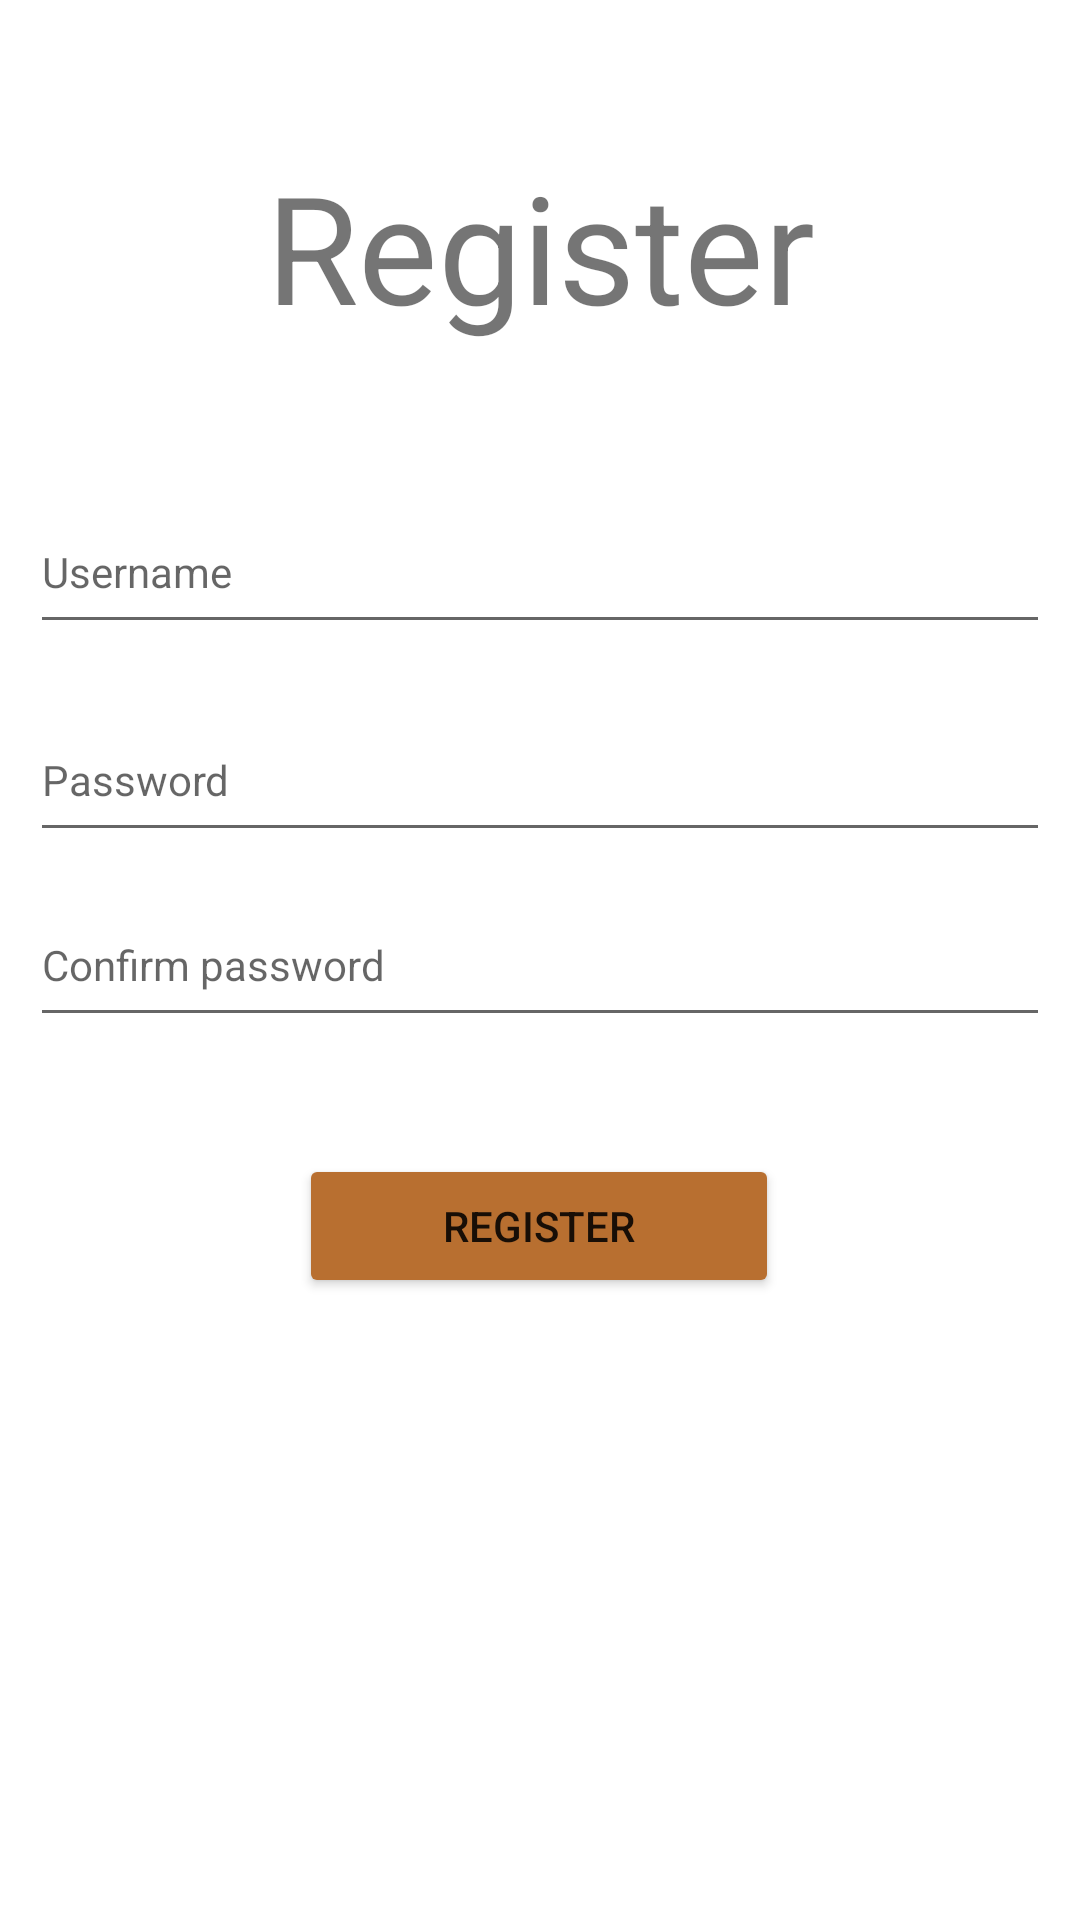

Reconstruct the res/layout file that produces this screen, plus the resources it refers to.
<!-- AndroidManifest.xml: application theme Theme.Laborator2_2023 -->
<!-- res/layout/fragment_register.xml -->
<?xml version="1.0" encoding="utf-8"?>
<androidx.constraintlayout.widget.ConstraintLayout xmlns:android="http://schemas.android.com/apk/res/android"
    android:layout_width="match_parent"
    android:layout_height="match_parent"
    xmlns:app="http://schemas.android.com/apk/res-auto"
    xmlns:tools="http://schemas.android.com/tools">


    <TextView
        android:id="@+id/titleRegister"
        android:layout_width="wrap_content"
        android:layout_height="wrap_content"
        android:layout_gravity="center"
        android:text="@string/btn_register"
        android:textSize="50sp"
        app:layout_constraintBottom_toBottomOf="parent"
        app:layout_constraintTop_toTopOf="parent"
        app:layout_constraintRight_toRightOf="parent"
        app:layout_constraintLeft_toLeftOf="parent"
        app:layout_constraintBottom_toTopOf="@id/createUsername"/>

    <androidx.appcompat.widget.AppCompatEditText
        android:id="@+id/createUsername"
        android:layout_width="match_parent"
        android:layout_height="51dp"
        android:layout_margin="10dp"
        android:hint="@string/username"
        android:inputType="text"
        android:textColor="@color/black"
        android:textSize="14sp"

        app:layout_constraintBottom_toBottomOf="parent"
        app:layout_constraintBottom_toTopOf="@id/createPassword"
        app:layout_constraintEnd_toEndOf="parent"
        app:layout_constraintHorizontal_bias="0.526"
        app:layout_constraintLeft_toLeftOf="parent"
        app:layout_constraintRight_toRightOf="parent"
        app:layout_constraintStart_toStartOf="parent"
        app:layout_constraintTop_toTopOf="parent"
        app:layout_constraintVertical_bias="0.949" />

    <androidx.appcompat.widget.AppCompatEditText
        android:id="@+id/createPassword"
        android:layout_width="match_parent"
        android:layout_height="51dp"
        android:layout_margin="10dp"
        android:hint="@string/password"
        android:inputType="textPassword"
        android:textColor="@color/black"
        android:textSize="14sp"
        app:layout_constraintBottom_toBottomOf="parent"
        app:layout_constraintHorizontal_bias="0.526"
        app:layout_constraintLeft_toLeftOf="parent"
        app:layout_constraintRight_toRightOf="parent"
        app:layout_constraintTop_toTopOf="parent"
        app:layout_constraintVertical_bias="0.392" />

    <androidx.appcompat.widget.AppCompatEditText
        android:id="@+id/createHouse"
        android:layout_width="match_parent"
        android:layout_height="51dp"
        android:layout_margin="10dp"
        android:hint="Confirm password"
        android:inputType="textPassword"
        android:textColor="@color/black"
        android:textSize="14sp"
        app:layout_constraintBottom_toBottomOf="parent"
        app:layout_constraintLeft_toLeftOf="parent"
        app:layout_constraintRight_toRightOf="parent"
        app:layout_constraintTop_toTopOf="parent"

        app:layout_constraintTop_toBottomOf="@id/createPassword"/>

    <Button
        android:id="@+id/buttonReg"
        android:layout_width="160dp"
        android:layout_height="wrap_content"
        android:layout_gravity="center"
        android:backgroundTint="@color/purple_200"
        android:text="@string/btn_register"
        app:layout_constraintBottom_toBottomOf="parent"
        app:layout_constraintTop_toBottomOf="@id/createHouse"
        app:layout_constraintHorizontal_bias="0.498"
        app:layout_constraintLeft_toLeftOf="parent"
        app:layout_constraintRight_toRightOf="parent"
        app:layout_constraintTop_toTopOf="parent"
        app:layout_constraintVertical_bias="0.65" />



</androidx.constraintlayout.widget.ConstraintLayout>
<!-- resources referenced by this layout -->
<resources>
  <color name="black">#FF000000</color>
  <color name="purple_200">#B86F30</color>
  <string name="btn_register">Register</string>
  <string name="password">Password</string>
  <string name="username">Username</string>
  <style name="Theme.Laborator2_2023" parent="Theme.MaterialComponents.DayNight.DarkActionBar">
          
          <item name="colorPrimary">@color/purple_500</item>
          <item name="colorPrimaryVariant">@color/purple_700</item>
          <item name="colorOnPrimary">@color/white</item>
          
          <item name="colorSecondary">@color/teal_200</item>
          <item name="colorSecondaryVariant">@color/teal_700</item>
          <item name="colorOnSecondary">@color/black</item>
          
          <item name="android:statusBarColor">?attr/colorPrimaryVariant</item>
          
      </style>
  <color name="purple_500">#DD7D2A</color>
  <color name="purple_700">#958E88</color>
  <color name="white">#FFFFFFFF</color>
  <color name="teal_200">#FF7600</color>
  <color name="teal_700">#6A635C</color>
</resources>
